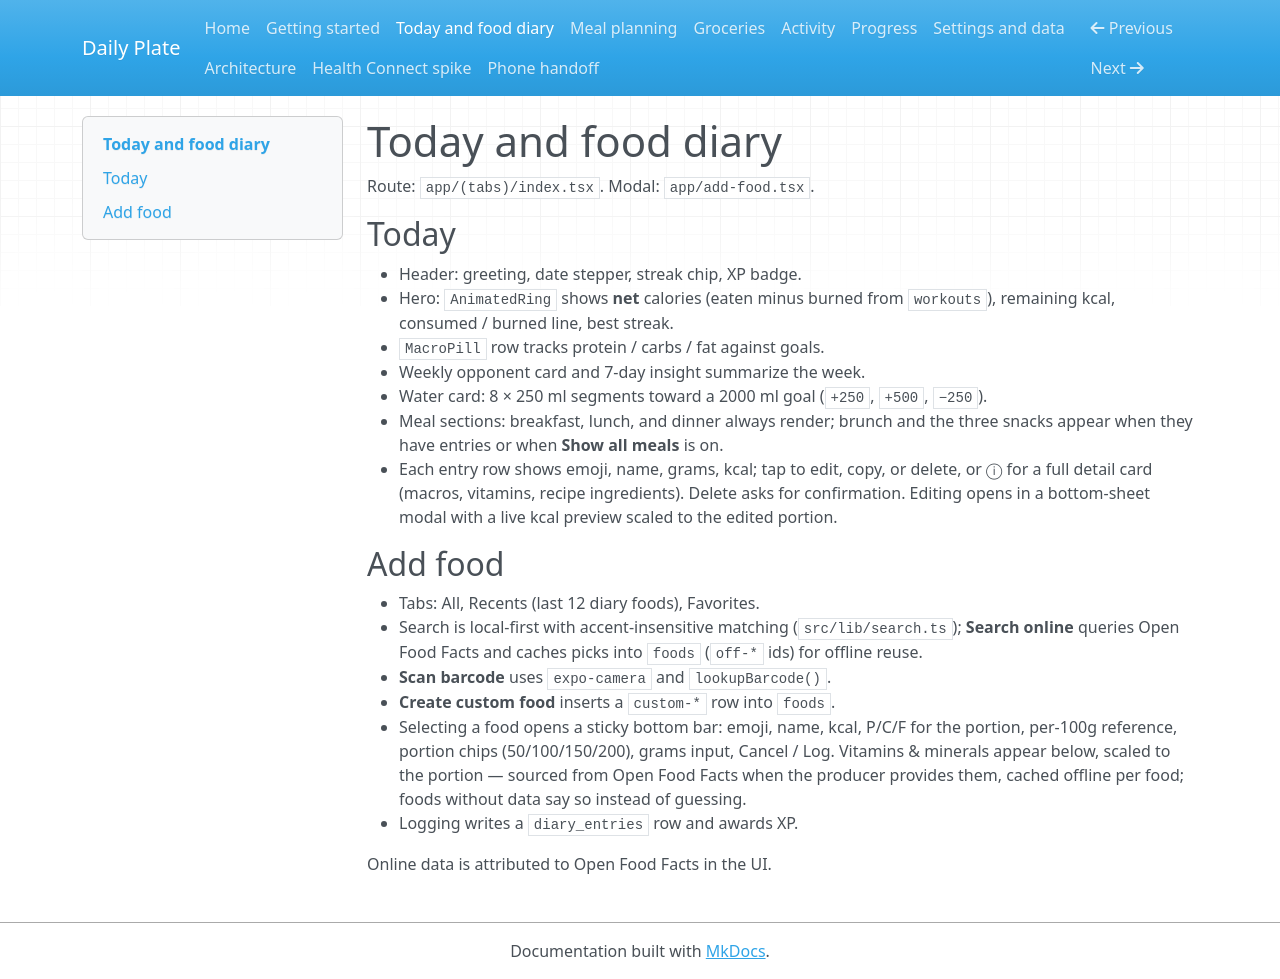

repository: ChrisStathakis/loose_weight_app · page: user-guide.html · generator: mkdocs

# Today and food diary

Route: `app/(tabs)/index.tsx`. Modal: `app/add-food.tsx`.

## Today

- Header: greeting, date stepper, streak chip, XP badge.
- Hero: `AnimatedRing` shows **net** calories (eaten minus burned from
  `workouts`), remaining kcal, consumed / burned line, best streak.
- `MacroPill` row tracks protein / carbs / fat against goals.
- Weekly opponent card and 7-day insight summarize the week.
- Water card: 8 × 250 ml segments toward a 2000 ml goal (`+250`, `+500`, `−250`).
- Meal sections: breakfast, lunch, and dinner always render; brunch and the
  three snacks appear when they have entries or when **Show all meals** is on.
- Each entry row shows emoji, name, grams, kcal; tap to edit, copy, or delete,
  or ⓘ for a full detail card (macros, vitamins, recipe ingredients).
  Delete asks for confirmation. Editing opens in a bottom-sheet modal with a
  live kcal preview scaled to the edited portion.

## Add food

- Tabs: All, Recents (last 12 diary foods), Favorites.
- Search is local-first with accent-insensitive matching (`src/lib/search.ts`);
  **Search online** queries Open Food Facts and caches picks into `foods`
  (`off-*` ids) for offline reuse.
- **Scan barcode** uses `expo-camera` and `lookupBarcode()`.
- **Create custom food** inserts a `custom-*` row into `foods`.
- Selecting a food opens a sticky bottom bar: emoji, name, kcal, P/C/F for the
  portion, per-100g reference, portion chips (50/100/150/200), grams input,
  Cancel / Log. Vitamins & minerals appear below, scaled to the portion —
  sourced from Open Food Facts when the producer provides them, cached
  offline per food; foods without data say so instead of guessing.
- Logging writes a `diary_entries` row and awards XP.

Online data is attributed to Open Food Facts in the UI.
